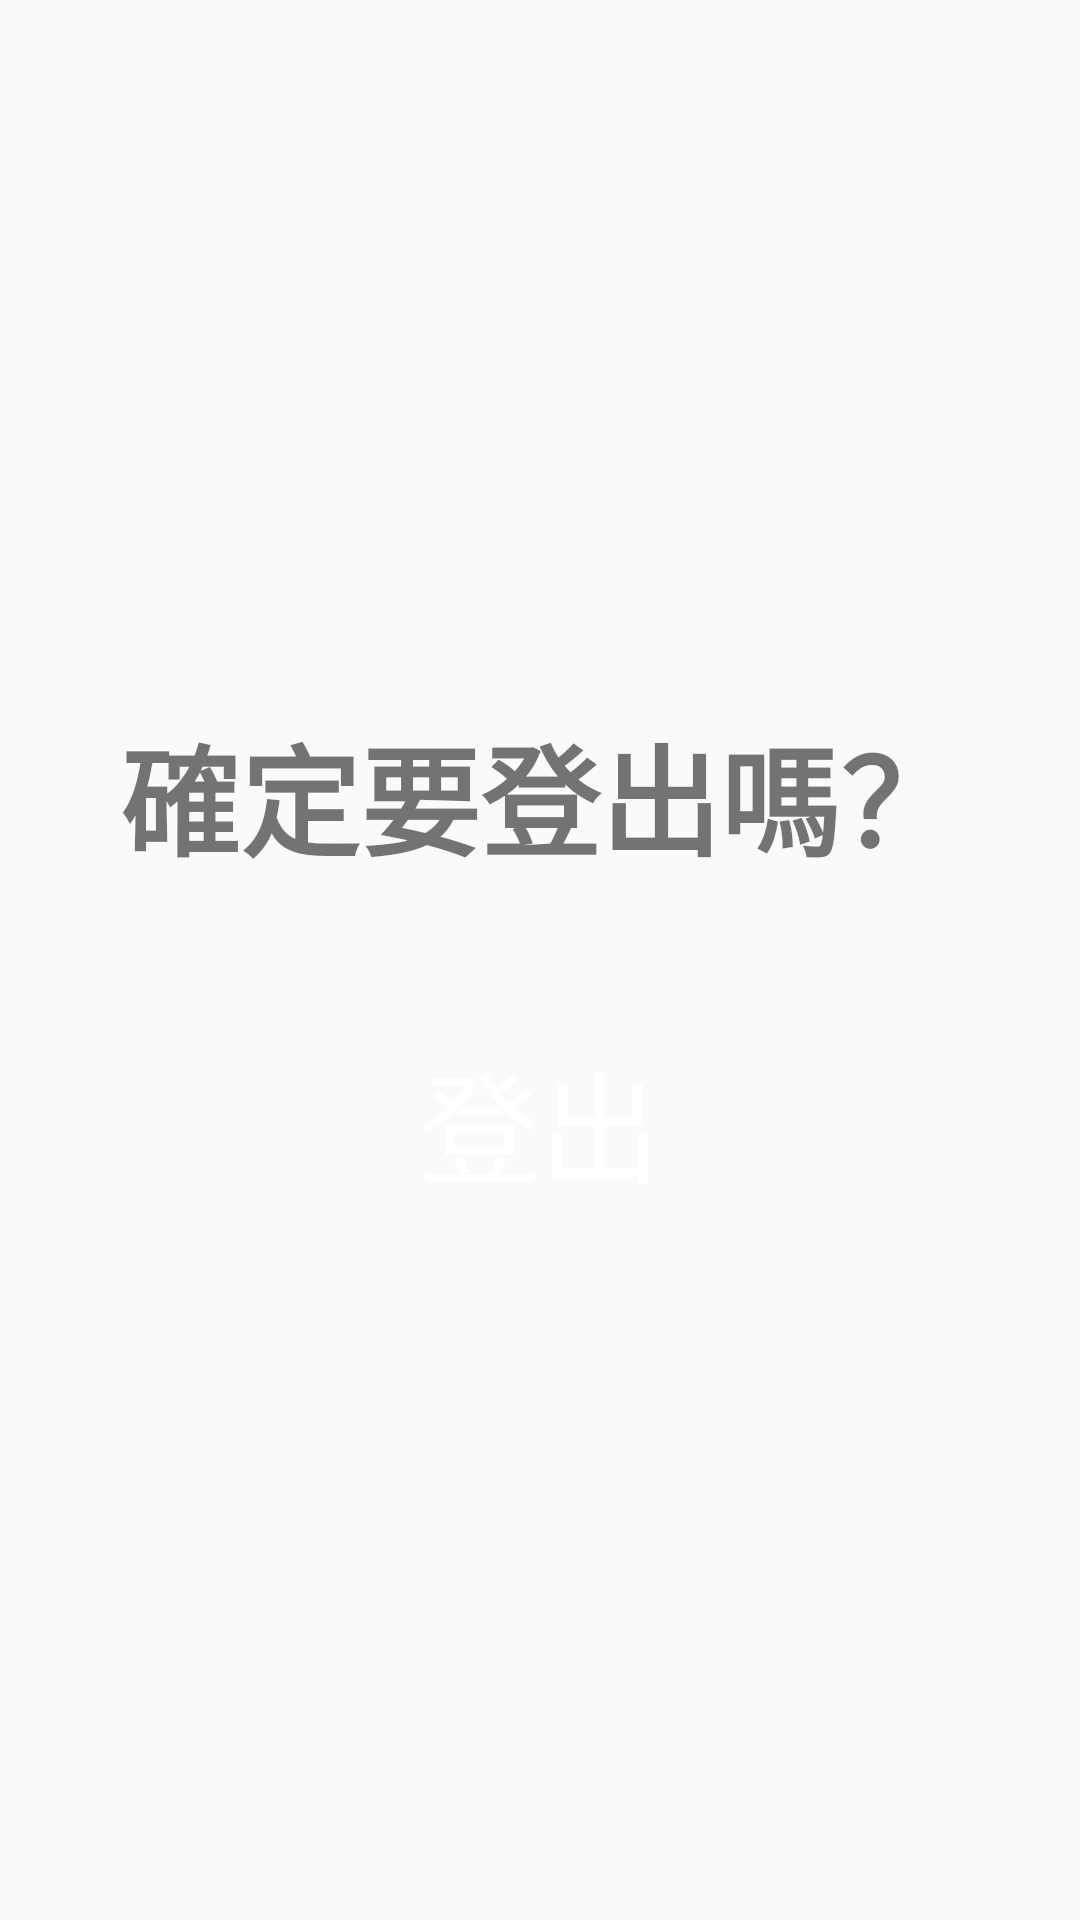

Here is an Android app screen rendered from its layout file. Give the layout XML and the strings, colors and styles it references.
<!-- AndroidManifest.xml: application theme Theme.Onlinemartadmin -->
<!-- res/layout/logout_fragment.xml -->
<?xml version="1.0" encoding="utf-8"?>
<layout xmlns:android="http://schemas.android.com/apk/res/android"
    xmlns:tools="http://schemas.android.com/tools"
    xmlns:app="http://schemas.android.com/apk/res-auto">

    <data>
        <variable
            name="viewmodel"
            type="com.webronin_26.online_mart_admin.logout.LogoutViewModel" />
    </data>

    <androidx.constraintlayout.widget.ConstraintLayout
        android:layout_width="match_parent"
        android:layout_height="match_parent"
        tools:context=".logout.LogoutFragment">

        <androidx.appcompat.widget.LinearLayoutCompat
            android:layout_width="wrap_content"
            android:layout_height="wrap_content"
            app:layout_constraintTop_toTopOf="parent"
            app:layout_constraintLeft_toLeftOf="parent"
            app:layout_constraintRight_toRightOf="parent"
            app:layout_constraintBottom_toBottomOf="parent"
            android:gravity="center"
            android:orientation="vertical">

            <androidx.appcompat.widget.AppCompatTextView
                android:layout_marginTop="20dp"
                android:layout_width="wrap_content"
                android:layout_height="wrap_content"
                android:textSize="40sp"
                android:textStyle="bold"
                android:text="確定要登出嗎？"
                android:layout_marginBottom="30dp" />

            <androidx.appcompat.widget.AppCompatButton
                android:id="@+id/logout_fragment_logout_button"
                android:layout_width="250dp"
                android:layout_height="100dp"
                android:text="登出"
                android:textColor="@color/white"
                android:background="@drawable/orange_rounded_corner"
                android:textSize="40sp" />

        </androidx.appcompat.widget.LinearLayoutCompat>

    </androidx.constraintlayout.widget.ConstraintLayout>
</layout>
<!-- resources referenced by this layout -->
<resources>
  <style name="Theme.Onlinemartadmin" parent="Theme.AppCompat.Light.NoActionBar">
  
  
  
  
  
  
  
  
  
  
  
  
  
  
      </style>
  <!-- not gathered from this repository: default colours our renderer supplied (Android Studio template values) -->
  <color name="white">#FFFFFFFF</color>
</resources>
